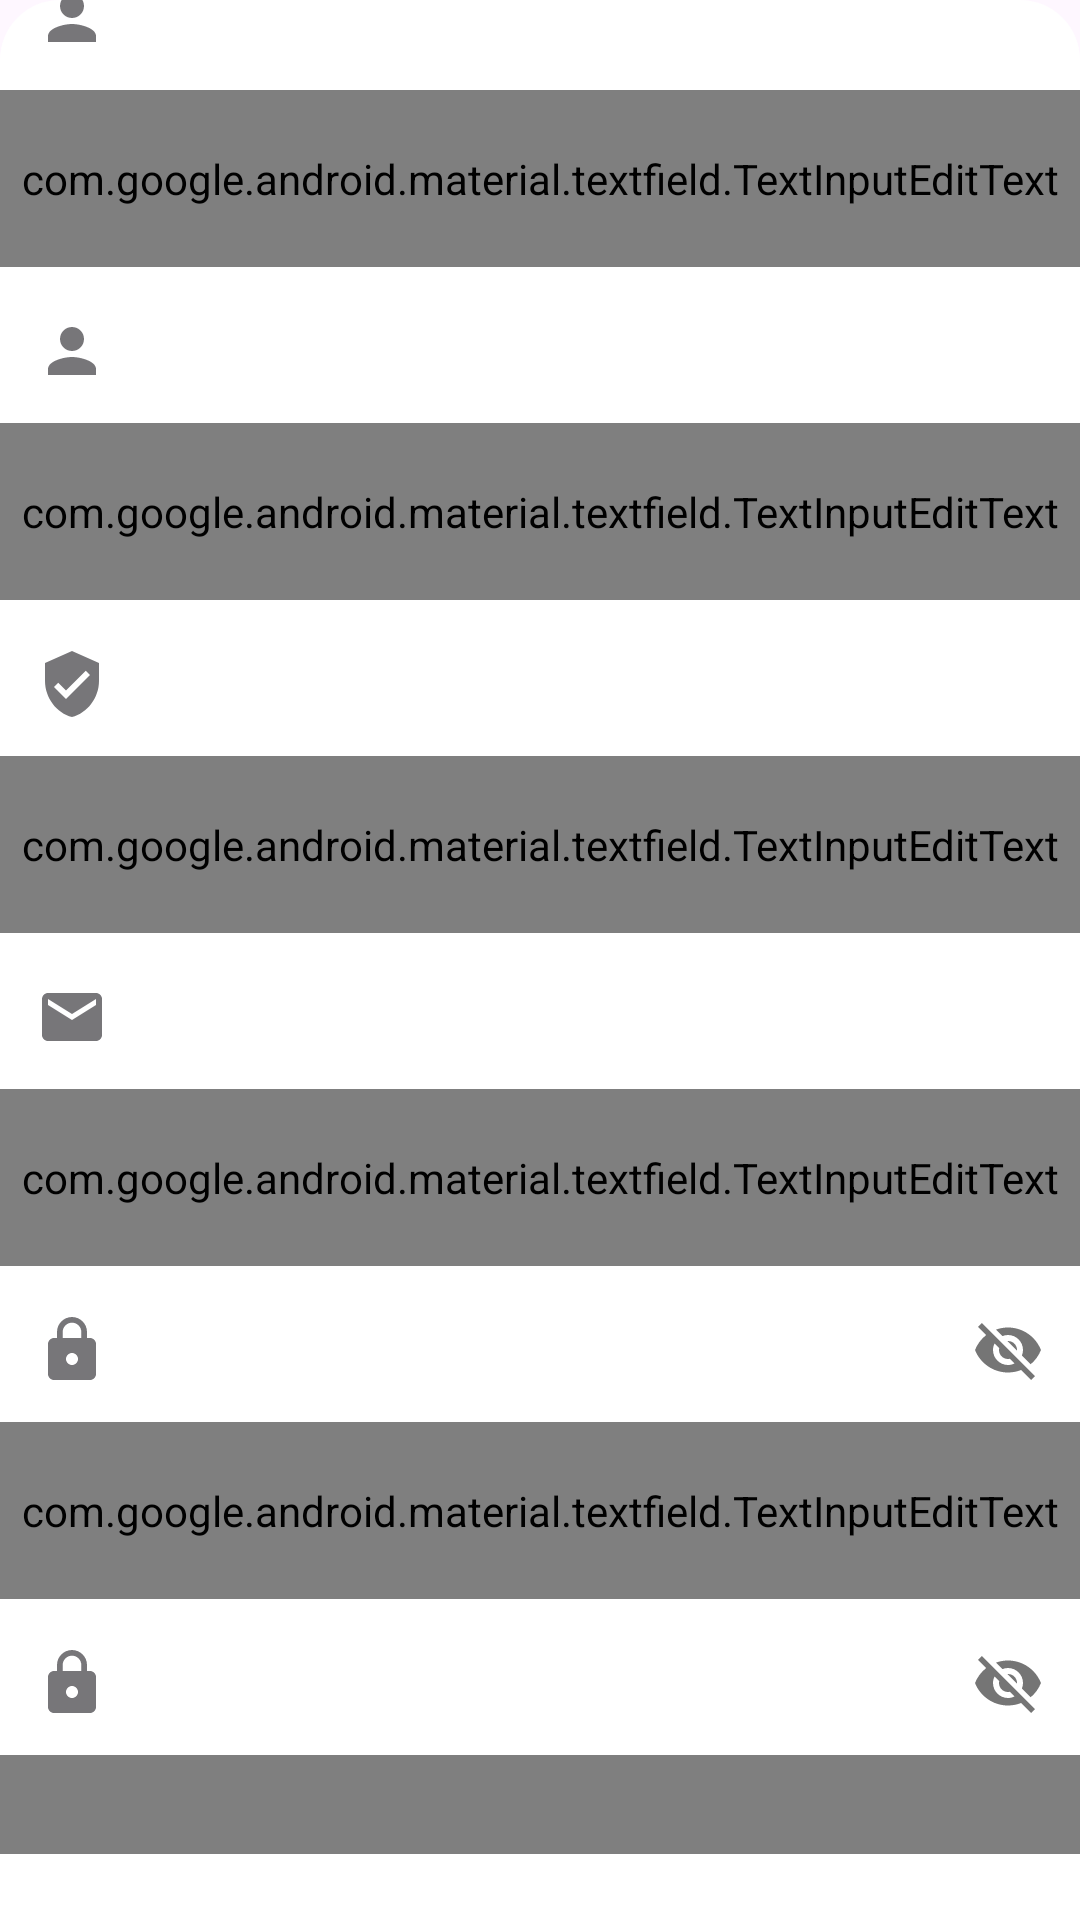

Layout XML and referenced resources for this Android screen:
<!-- AndroidManifest.xml: application theme Theme.AbsenceManagementApp -->
<!-- res/layout/fragment_teacher_register.xml -->
<?xml version="1.0" encoding="utf-8"?>
<LinearLayout xmlns:android="http://schemas.android.com/apk/res/android"
    xmlns:app="http://schemas.android.com/apk/res-auto"
    xmlns:tools="http://schemas.android.com/tools"
    android:layout_width="match_parent"

    android:layout_height="wrap_content"
    android:background="@drawable/bottom_sheet_layout"
    android:gravity="center"
    android:orientation="vertical"
    tools:context=".fragments.TeacherRegisterFragment">

    <com.google.android.material.textfield.TextInputLayout
        style="@style/Widget.MaterialComponents.TextInputLayout.OutlinedBox"
        android:layout_width="match_parent"
        android:layout_height="wrap_content"
        android:layout_marginVertical="2dp"
        app:boxCornerRadiusBottomEnd="10dp"
        app:boxCornerRadiusBottomStart="10dp"
        app:boxCornerRadiusTopEnd="10dp"
        app:boxCornerRadiusTopStart="10dp"
        app:startIconDrawable="@drawable/ic_student">

        <com.google.android.material.textfield.TextInputEditText
            android:id="@+id/first_name_et"
            android:layout_width="match_parent"
            android:layout_height="wrap_content"
            android:fontFamily="@font/proxima_nova_regular"
            android:hint="@string/first_name"
            android:inputType="text"
            android:paddingVertical="20dp"
            android:textColor="#B81F262E" />
    </com.google.android.material.textfield.TextInputLayout>

    <com.google.android.material.textfield.TextInputLayout
        style="@style/Widget.MaterialComponents.TextInputLayout.OutlinedBox"
        android:layout_width="match_parent"
        android:layout_height="wrap_content"
        android:layout_marginVertical="2dp"
        app:boxCornerRadiusBottomEnd="10dp"
        app:boxCornerRadiusBottomStart="10dp"
        app:boxCornerRadiusTopEnd="10dp"
        app:boxCornerRadiusTopStart="10dp"
        app:startIconDrawable="@drawable/ic_student">

        <com.google.android.material.textfield.TextInputEditText
            android:id="@+id/last_name_et"
            android:layout_width="match_parent"
            android:layout_height="wrap_content"
            android:fontFamily="@font/proxima_nova_regular"
            android:hint="@string/last_name"
            android:inputType="text"
            android:paddingVertical="20dp"
            android:textColor="#B81F262E" />
    </com.google.android.material.textfield.TextInputLayout>

    <com.google.android.material.textfield.TextInputLayout
        style="@style/Widget.MaterialComponents.TextInputLayout.OutlinedBox"
        android:layout_width="match_parent"
        android:layout_height="wrap_content"
        android:layout_marginVertical="2dp"
        app:boxCornerRadiusBottomEnd="10dp"
        app:boxCornerRadiusBottomStart="10dp"
        app:boxCornerRadiusTopEnd="10dp"
        app:boxCornerRadiusTopStart="10dp"
        app:startIconDrawable="@drawable/ic_verify">

        <com.google.android.material.textfield.TextInputEditText
            android:id="@+id/cin_et"
            android:layout_width="match_parent"
            android:layout_height="wrap_content"
            android:fontFamily="@font/proxima_nova_regular"
            android:hint="@string/cin"
            android:inputType="text"
            android:paddingVertical="20dp"
            android:textColor="#B81F262E" />
    </com.google.android.material.textfield.TextInputLayout>

    <com.google.android.material.textfield.TextInputLayout
        style="@style/Widget.MaterialComponents.TextInputLayout.OutlinedBox"
        android:layout_width="match_parent"
        android:layout_height="wrap_content"
        android:layout_marginVertical="2dp"
        app:boxCornerRadiusBottomEnd="10dp"
        app:boxCornerRadiusBottomStart="10dp"
        app:boxCornerRadiusTopEnd="10dp"
        app:boxCornerRadiusTopStart="10dp"
        app:startIconDrawable="@drawable/ic_email">

        <com.google.android.material.textfield.TextInputEditText
            android:id="@+id/email_et"
            android:layout_width="match_parent"
            android:layout_height="wrap_content"
            android:fontFamily="@font/proxima_nova_regular"
            android:hint="@string/email"
            android:inputType="textEmailAddress"
            android:paddingVertical="20dp"
            android:textColor="#B81F262E" />
    </com.google.android.material.textfield.TextInputLayout>

    <com.google.android.material.textfield.TextInputLayout
        style="@style/Widget.MaterialComponents.TextInputLayout.OutlinedBox"
        android:layout_width="match_parent"
        android:layout_height="wrap_content"
        android:layout_marginVertical="2dp"
        app:boxCornerRadiusBottomEnd="10dp"
        app:boxCornerRadiusBottomStart="10dp"
        app:boxCornerRadiusTopEnd="10dp"
        app:boxCornerRadiusTopStart="10dp"
        app:passwordToggleEnabled="true"
        app:startIconDrawable="@drawable/ic_password">

        <com.google.android.material.textfield.TextInputEditText
            android:id="@+id/password_et"
            android:layout_width="match_parent"
            android:layout_height="wrap_content"
            android:fontFamily="@font/proxima_nova_regular"
            android:hint="@string/password"
            android:inputType="textPassword"
            android:paddingVertical="20dp"
            android:textColor="#B81F262E" />
    </com.google.android.material.textfield.TextInputLayout>

    <com.google.android.material.textfield.TextInputLayout
        style="@style/Widget.MaterialComponents.TextInputLayout.OutlinedBox"
        android:layout_width="match_parent"
        android:layout_height="wrap_content"
        android:layout_marginVertical="2dp"
        app:boxCornerRadiusBottomEnd="10dp"
        app:boxCornerRadiusBottomStart="10dp"
        app:boxCornerRadiusTopEnd="10dp"
        app:boxCornerRadiusTopStart="10dp"
        app:passwordToggleEnabled="true"
        app:startIconDrawable="@drawable/ic_password">

        <com.google.android.material.textfield.TextInputEditText
            android:id="@+id/confirm_password_et"
            android:layout_width="match_parent"
            android:layout_height="wrap_content"
            android:fontFamily="@font/proxima_nova_regular"
            android:hint="@string/confirm_password"
            android:inputType="textPassword"
            android:paddingVertical="20dp"
            android:textColor="#B81F262E" />
    </com.google.android.material.textfield.TextInputLayout>

    <androidx.appcompat.widget.AppCompatButton
        android:id="@+id/register_btn"
        android:layout_width="match_parent"
        android:layout_height="wrap_content"
        android:layout_marginVertical="4dp"
        android:background="@drawable/button_layout"
        android:fontFamily="@font/proxima_nova_semibold"
        android:paddingVertical="18dp"
        android:text="@string/register"
        android:textColor="#FFF"
        android:textSize="18sp" />

    <LinearLayout
        android:layout_width="match_parent"
        android:layout_height="wrap_content"
        android:layout_marginTop="10dp"
        android:layout_marginBottom="22dp"
        android:gravity="center"
        android:orientation="horizontal">

        <TextView
            android:layout_width="wrap_content"
            android:layout_height="wrap_content"
            android:fontFamily="@font/proxima_nova_regular"
            android:text="@string/already_have_an_account" />

        <TextView
            android:id="@+id/login_tv"
            android:layout_width="wrap_content"
            android:layout_height="wrap_content"
            android:layout_marginStart="4dp"
            android:fontFamily="@font/proxima_nova_semibold"
            android:text="@string/login"
            android:textColor="?android:colorPrimary"
            android:textStyle="bold" />
    </LinearLayout>
</LinearLayout>
<!-- resources referenced by this layout -->
<resources>
  <!-- drawable bottom_sheet_layout (drawable) -->
  <?xml version="1.0" encoding="utf-8"?>
  <selector xmlns:android="http://schemas.android.com/apk/res/android">
      <item>
          <shape android:shape="rectangle">
              <solid android:color="#FFF" />
              <corners android:topLeftRadius="20dp" android:topRightRadius="20dp" />
          </shape>
      </item>
  </selector>
  <!-- drawable ic_email (drawable) -->
  <vector android:height="24dp" android:tint="#1B78FF"
      android:viewportHeight="24" android:viewportWidth="24"
      android:width="24dp" xmlns:android="http://schemas.android.com/apk/res/android">
      <path android:fillColor="@android:color/white" android:pathData="M20,4L4,4c-1.1,0 -1.99,0.9 -1.99,2L2,18c0,1.1 0.9,2 2,2h16c1.1,0 2,-0.9 2,-2L22,6c0,-1.1 -0.9,-2 -2,-2zM20,8l-8,5 -8,-5L4,6l8,5 8,-5v2z"/>
  </vector>
  <!-- drawable ic_password (drawable) -->
  <vector android:height="24dp" android:tint="#1B78FF"
      android:viewportHeight="24" android:viewportWidth="24"
      android:width="24dp" xmlns:android="http://schemas.android.com/apk/res/android">
      <path android:fillColor="@android:color/white" android:pathData="M18,8h-1L17,6c0,-2.76 -2.24,-5 -5,-5S7,3.24 7,6v2L6,8c-1.1,0 -2,0.9 -2,2v10c0,1.1 0.9,2 2,2h12c1.1,0 2,-0.9 2,-2L20,10c0,-1.1 -0.9,-2 -2,-2zM12,17c-1.1,0 -2,-0.9 -2,-2s0.9,-2 2,-2 2,0.9 2,2 -0.9,2 -2,2zM15.1,8L8.9,8L8.9,6c0,-1.71 1.39,-3.1 3.1,-3.1 1.71,0 3.1,1.39 3.1,3.1v2z"/>
  </vector>
  <!-- drawable ic_student (drawable) -->
  <vector xmlns:android="http://schemas.android.com/apk/res/android"
      android:width="24dp"
      android:height="24dp"
      android:tint="@color/dark_blue"
      android:viewportWidth="24"
      android:viewportHeight="24">
      <path
          android:fillColor="@android:color/white"
          android:pathData="M12,12c2.21,0 4,-1.79 4,-4s-1.79,-4 -4,-4 -4,1.79 -4,4 1.79,4 4,4zM12,14c-2.67,0 -8,1.34 -8,4v2h16v-2c0,-2.66 -5.33,-4 -8,-4z" />
  </vector>
  <!-- drawable ic_verify (drawable) -->
  <vector android:height="24dp" android:tint="#1B78FF"
      android:viewportHeight="24" android:viewportWidth="24"
      android:width="24dp" xmlns:android="http://schemas.android.com/apk/res/android">
      <path android:fillColor="@android:color/white" android:pathData="M12,1L3,5v6c0,5.55 3.84,10.74 9,12 5.16,-1.26 9,-6.45 9,-12L21,5l-9,-4zM10,17l-4,-4 1.41,-1.41L10,14.17l6.59,-6.59L18,9l-8,8z"/>
  </vector>
  <string name="already_have_an_account">Already have an account?</string>
  <string name="cin">CIN</string>
  <string name="confirm_password">Confirm password</string>
  <string name="email">Email</string>
  <string name="first_name">First name</string>
  <string name="last_name">Last name</string>
  <string name="login">Login</string>
  <string name="password">Password</string>
  <string name="register">Register</string>
  <style name="Theme.AbsenceManagementApp" parent="Theme.Material3.DayNight.NoActionBar">
          
          <item name="colorPrimary">@color/blue</item>
          <item name="colorPrimaryVariant">@color/blue</item>
          <item name="colorOnPrimary">@color/white</item>
          
          <item name="colorSecondary">@color/yellow</item>
          <item name="colorSecondaryVariant">@color/teal_700</item>
          <item name="colorOnSecondary">@color/black</item>
          
          <item name="android:statusBarColor">?attr/colorPrimaryVariant</item>
          
      </style>
  <color name="dark_blue">#1E293B</color>
  <color name="blue">#1B78FF</color>
  <color name="white">#FFFFFFFF</color>
  <color name="yellow">#FFB200</color>
  <color name="teal_700">#FF018786</color>
  <color name="black">#FF000000</color>
</resources>
